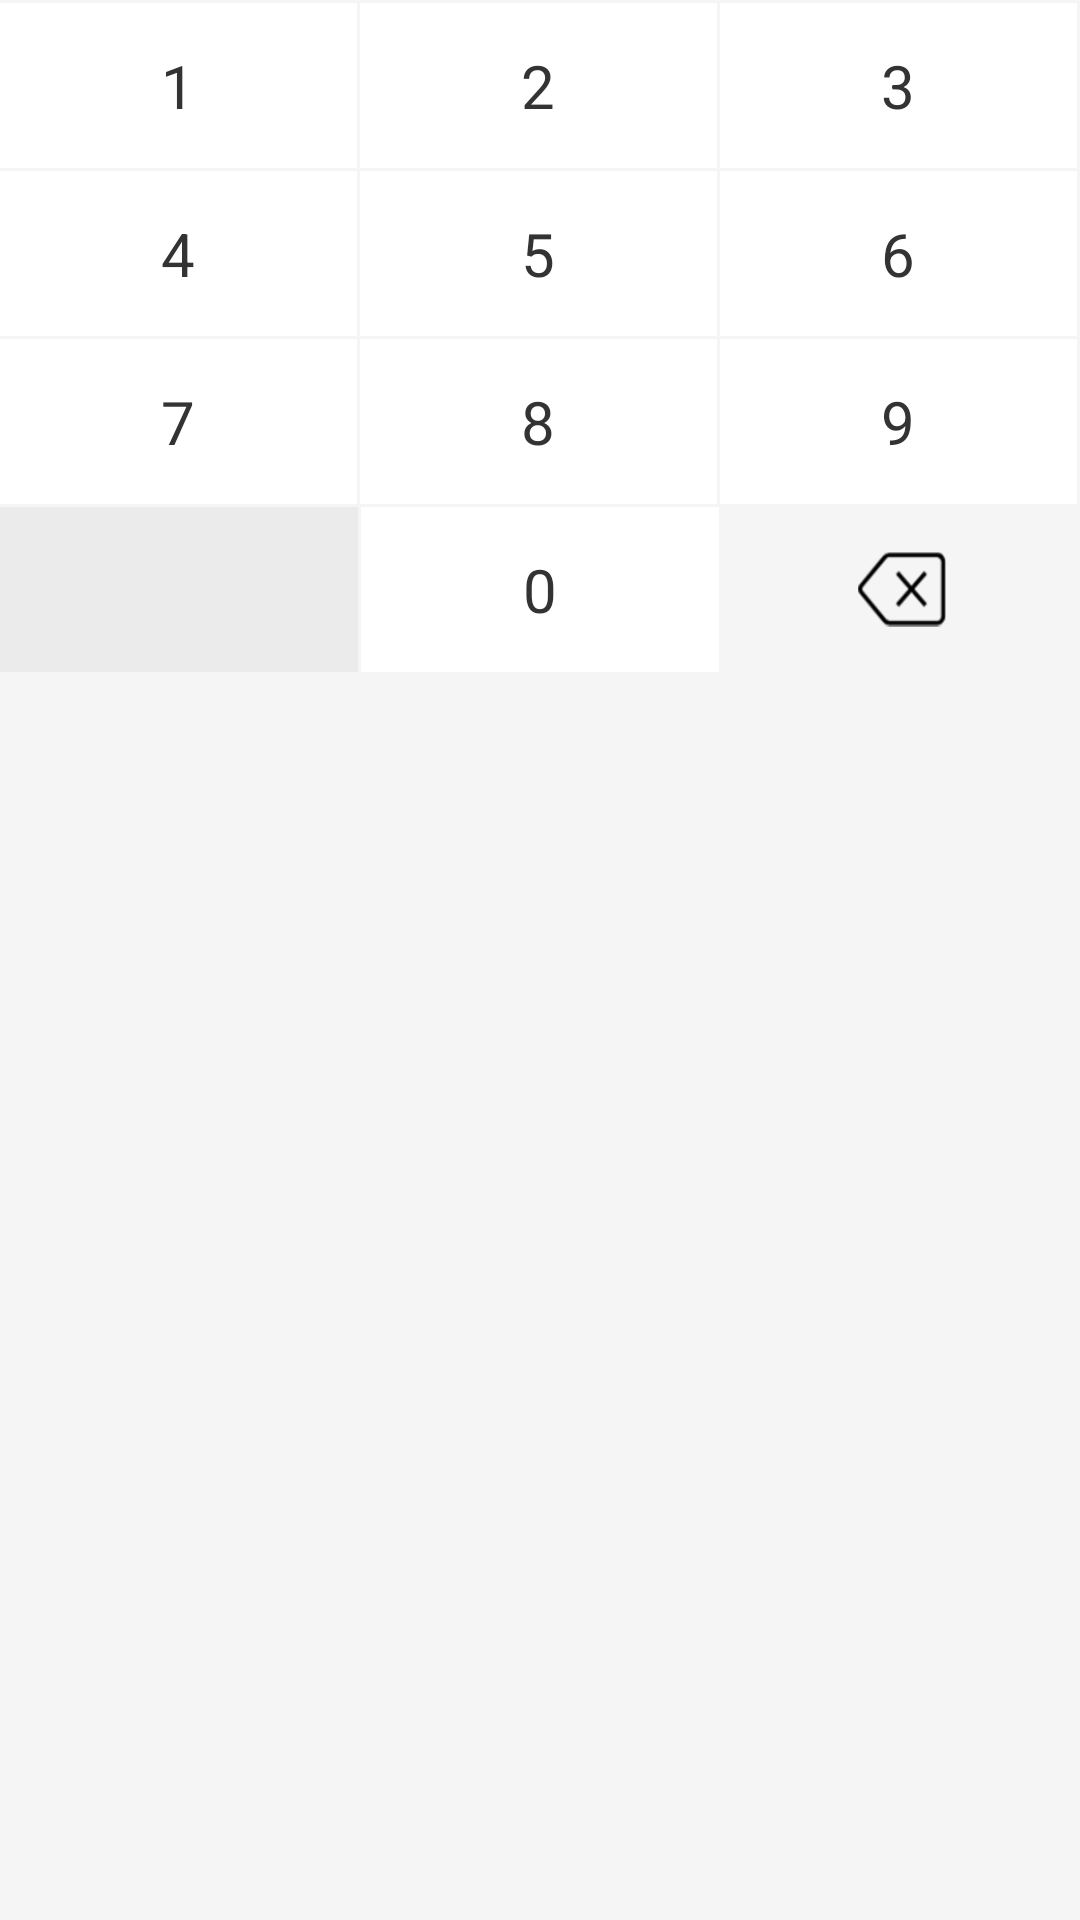

Here is an Android app screen rendered from its layout file. Give the layout XML and the strings, colors and styles it references.
<!-- AndroidManifest.xml: application theme AppTheme -->
<!-- res/layout/ui_customer_keyboard.xml -->
<?xml version="1.0" encoding="utf-8"?>
<LinearLayout xmlns:android="http://schemas.android.com/apk/res/android"
    android:layout_width="match_parent"
    android:layout_height="wrap_content"
    android:background="@color/bg_light"
    android:orientation="vertical">
    <LinearLayout
        android:layout_width="match_parent"
        android:layout_height="wrap_content"
        android:layout_marginTop="1dp"
        android:orientation="horizontal">

        <TextView
            android:layout_height="55dp"
            android:layout_width="0dp"
            android:layout_weight="1"
            android:background="@color/white"
            android:layout_marginRight="1dp"
            android:textColor="@color/home_titel"
            android:textSize="20sp"
            android:gravity="center"
            android:text="1" />

        <TextView
            android:layout_height="55dp"
            android:layout_width="0dp"
            android:background="@color/white"
            android:layout_weight="1"
            android:layout_marginRight="1dp"
            android:textColor="@color/home_titel"
            android:textSize="20sp"
            android:gravity="center"
            android:text="2" />

        <TextView
            android:layout_height="55dp"
            android:layout_width="0dp"
            android:layout_weight="1"
            android:background="@color/white"
            android:layout_marginRight="1dp"
            android:textColor="@color/home_titel"
            android:textSize="20sp"
            android:gravity="center"
            android:text="3" />
    </LinearLayout>

    <LinearLayout
        android:layout_width="match_parent"
        android:layout_height="wrap_content"
        android:layout_marginTop="1dp"
        android:orientation="horizontal">

        <TextView
            android:layout_height="55dp"
            android:layout_width="0dp"
            android:layout_weight="1"
            android:layout_marginRight="1dp"
            android:textColor="@color/home_titel"
            android:textSize="20sp"
            android:background="@color/white"
            android:gravity="center"
            android:text="4" />

        <TextView
            android:layout_height="55dp"
            android:layout_width="0dp"
            android:layout_weight="1"
            android:layout_marginRight="1dp"
            android:textColor="@color/home_titel"
            android:textSize="20sp"
            android:gravity="center"
            android:background="@color/white"
            android:text="5" />

        <TextView
            android:layout_height="55dp"
            android:layout_width="0dp"
            android:layout_weight="1"
            android:layout_marginRight="1dp"
            android:textColor="@color/home_titel"
            android:textSize="20sp"
            android:background="@color/white"
            android:gravity="center"
            android:text="6" />
    </LinearLayout>

    <LinearLayout
        android:layout_width="match_parent"
        android:layout_height="wrap_content"
        android:layout_marginTop="1dp"
        android:orientation="horizontal">

        <TextView
            android:layout_height="55dp"
            android:layout_width="0dp"
            android:layout_weight="1"
            android:background="@color/white"
            android:layout_marginRight="1dp"
            android:textColor="@color/home_titel"
            android:textSize="20sp"
            android:gravity="center"
            android:text="7" />

        <TextView
            android:layout_height="55dp"
            android:layout_width="0dp"
            android:layout_weight="1"
            android:background="@color/white"
            android:layout_marginRight="1dp"
            android:textColor="@color/home_titel"
            android:textSize="20sp"
            android:gravity="center"
            android:text="8" />

        <TextView
            android:layout_height="55dp"
            android:layout_width="0dp"
            android:layout_weight="1"
            android:layout_marginRight="1dp"
            android:background="@color/white"
            android:textColor="@color/home_titel"
            android:textSize="20sp"
            android:gravity="center"
            android:text="9" />
    </LinearLayout>

    <LinearLayout
        android:layout_width="match_parent"
        android:layout_height="wrap_content"
        android:layout_marginTop="1dp"
        android:orientation="horizontal">

        <View
            android:layout_height="55dp"
            android:layout_width="0dp"
            android:layout_weight="1"
            android:layout_marginRight="1dp"
            android:background="@color/layout_bg" />

        <TextView
            android:layout_height="55dp"
            android:layout_width="0dp"
            android:layout_weight="1"
            android:background="@color/white"
            android:layout_marginRight="1dp"
            android:textColor="@color/home_titel"
            android:textSize="20sp"
            android:gravity="center"
            android:text="0" />

        <LinearLayout
            android:layout_width="0dp"
            android:layout_height="match_parent"
            android:layout_weight="1"
            android:gravity="center">

            <ImageView
                android:layout_width="30dp"
                android:layout_height="26dp"
                android:background="@mipmap/mclear" />
        </LinearLayout>
    </LinearLayout>
</LinearLayout>
<!-- resources referenced by this layout -->
<resources>
  <color name="bg_light">#f5f5f5</color>
  <color name="home_titel">#333333</color>
  <color name="layout_bg">#EBEBEB</color>
  <color name="white">#FFFFFF</color>
  <!-- mipmap mclear: png bitmap (mipmap-xhdpi, 1716 bytes) -->
  <style name="AppTheme" parent="Theme.AppCompat.Light.DarkActionBar">
          
          <item name="colorPrimary">@color/colorPrimary</item>
          <item name="colorPrimaryDark">@color/colorPrimaryDark</item>
          <item name="colorAccent">@color/colorAccent</item>
      </style>
  <color name="colorPrimary">#3F51B5</color>
  <color name="colorPrimaryDark">#303F9F</color>
  <color name="colorAccent">#FF4081</color>
</resources>
